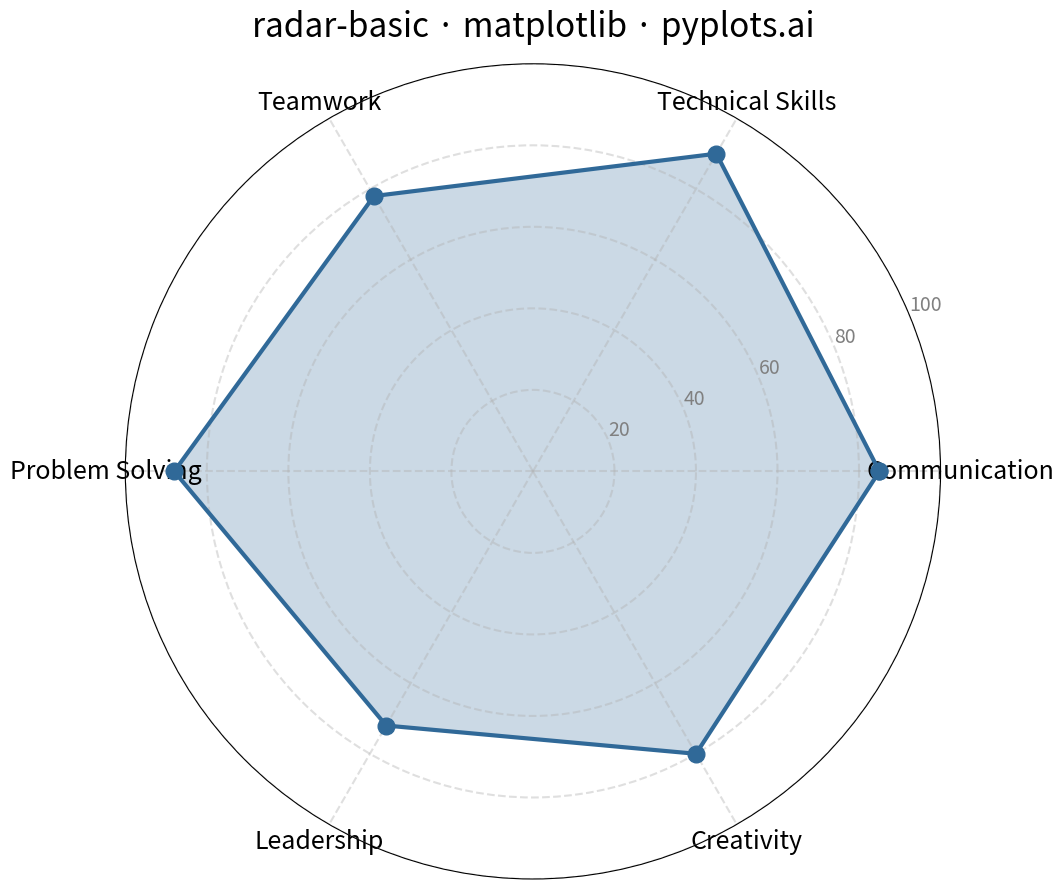

Write the Python code that produced this figure.
""" pyplots.ai
radar-basic: Basic Radar Chart
Library: matplotlib 3.10.8 | Python 3.13.11
Quality: 92/100 | Created: 2025-12-14
"""

import matplotlib.pyplot as plt
import numpy as np


# Data - Employee performance evaluation across competencies
categories = ["Communication", "Technical Skills", "Teamwork", "Problem Solving", "Leadership", "Creativity"]
values = [85, 90, 78, 88, 72, 80]

# Number of variables
num_vars = len(categories)

# Compute angle for each axis
angles = np.linspace(0, 2 * np.pi, num_vars, endpoint=False).tolist()

# Close the polygon by appending first value
values_closed = values + [values[0]]
angles_closed = angles + [angles[0]]

# Create plot
fig, ax = plt.subplots(figsize=(16, 9), subplot_kw={"polar": True})

# Plot data
ax.fill(angles_closed, values_closed, color="#306998", alpha=0.25)
ax.plot(angles_closed, values_closed, color="#306998", linewidth=3, marker="o", markersize=12)

# Set the angle for each axis label
ax.set_xticks(angles)
ax.set_xticklabels(categories, fontsize=18)

# Set radial limits and gridlines
ax.set_ylim(0, 100)
ax.set_yticks([20, 40, 60, 80, 100])
ax.set_yticklabels(["20", "40", "60", "80", "100"], fontsize=14, color="gray")

# Style grid
ax.grid(True, alpha=0.4, linestyle="--", linewidth=1.5)

# Title
ax.set_title("radar-basic · matplotlib · pyplots.ai", fontsize=24, pad=20)

plt.tight_layout()
plt.savefig("plot.png", dpi=300, bbox_inches="tight")
